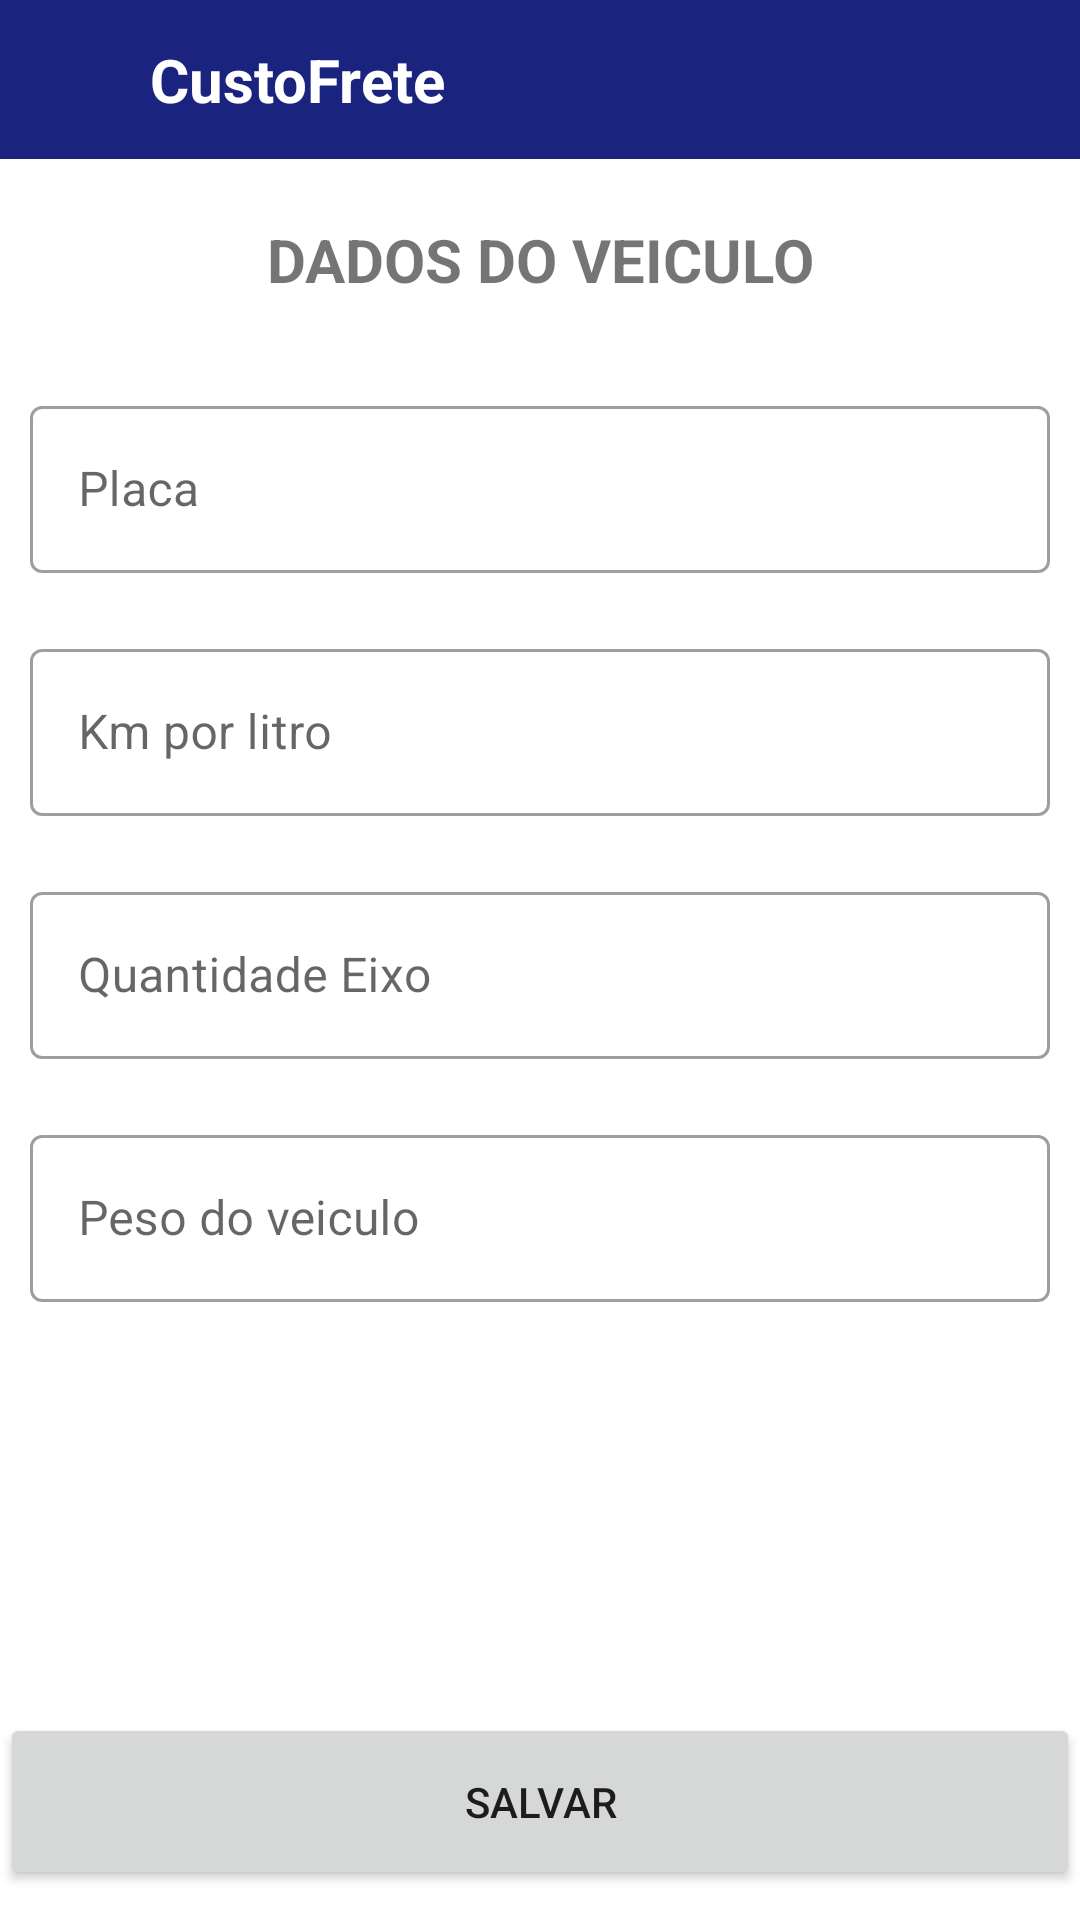

Reconstruct the res/layout file that produces this screen, plus the resources it refers to.
<!-- AndroidManifest.xml: application theme Theme.CustoFrete -->
<!-- res/layout/fragment_dados_veiculo.xml -->
<?xml version="1.0" encoding="utf-8"?>
<FrameLayout xmlns:android="http://schemas.android.com/apk/res/android"
    xmlns:tools="http://schemas.android.com/tools"
    android:layout_width="match_parent"
    android:layout_height="match_parent"
    xmlns:app="http://schemas.android.com/apk/res-auto"
    tools:context=".presentation.dadosVeiculo.DadosVeiculoFragment">

    <androidx.constraintlayout.widget.ConstraintLayout
        android:layout_width="match_parent"
        android:layout_height="match_parent">

    <LinearLayout
        android:layout_width="match_parent"
        android:layout_height="match_parent"
        app:layout_constraintStart_toStartOf="parent"
        app:layout_constraintTop_toTopOf="parent"
        android:orientation="vertical"
        >

        <androidx.constraintlayout.widget.ConstraintLayout
            android:id="@+id/cl_topbar"
            android:layout_width="match_parent"
            android:layout_height="53dp"
            android:background="@color/purple_700"
            app:layout_constraintStart_toStartOf="parent"
            app:layout_constraintTop_toTopOf="parent"
            >
            <ImageView
                android:id="@+id/iv_voltar"
                android:layout_width="30dp"
                android:layout_height="match_parent"
                android:layout_marginStart="10dp"
                android:layout_marginEnd="20dp"
                app:layout_constraintStart_toStartOf="parent"
                app:layout_constraintTop_toTopOf="parent"
                app:layout_constraintBottom_toBottomOf="parent"
                app:srcCompat="@drawable/ic_arrow_back_24" />

            <TextView
                android:id="@+id/txt_name_app"
                android:layout_width="wrap_content"
                android:layout_height="wrap_content"
                android:text="@string/app_name"
                android:textSize="20dp"
                android:layout_marginStart="10dp"
                android:textStyle="bold"
                android:textColor="@color/white"
                app:layout_constraintStart_toEndOf="@+id/iv_voltar"
                app:layout_constraintTop_toTopOf="parent"
                app:layout_constraintBottom_toBottomOf="parent"
                />

        </androidx.constraintlayout.widget.ConstraintLayout>

        <TextView
            android:id="@+id/textView"
            android:layout_width="match_parent"
            android:layout_height="wrap_content"
            android:text="DADOS DO VEICULO"
            android:gravity="center"
            android:textSize="20dp"
            android:textStyle="bold"
            android:layout_margin="20dp"
            app:layout_constraintStart_toStartOf="parent"
            app:layout_constraintTop_toTopOf="parent"
            app:layout_constraintEnd_toEndOf="parent"
            app:layout_constraintBottom_toBottomOf="parent"
            />

        <com.google.android.material.textfield.TextInputLayout
            android:id="@+id/ti_placa"
            android:layout_width="match_parent"
            android:layout_height="wrap_content"
            android:layout_margin="10dp"
            android:hint="Placa"
            style="@style/Widget.MaterialComponents.TextInputLayout.OutlinedBox">

            <com.google.android.material.textfield.TextInputEditText
                android:layout_width="match_parent"
                android:layout_height="wrap_content"
                android:singleLine="true"
                android:inputType="textCapCharacters"
                />
        </com.google.android.material.textfield.TextInputLayout>
        <com.google.android.material.textfield.TextInputLayout
            android:id="@+id/ti2_km_dados_veiculo"
            android:layout_width="match_parent"
            android:layout_height="wrap_content"
            android:layout_margin="10dp"
            android:hint="Km por litro"
            style="@style/Widget.MaterialComponents.TextInputLayout.OutlinedBox">

            <com.google.android.material.textfield.TextInputEditText
                android:id="@+id/ti_km_dados_veiculo"
                android:layout_width="match_parent"
                android:layout_height="wrap_content"
                android:inputType="number"
                />
        </com.google.android.material.textfield.TextInputLayout>

        <com.google.android.material.textfield.TextInputLayout
            android:layout_width="match_parent"
            android:layout_height="wrap_content"
            android:layout_margin="10dp"
            android:hint="Quantidade Eixo"
            style="@style/Widget.MaterialComponents.TextInputLayout.OutlinedBox">

            <com.google.android.material.textfield.TextInputEditText
                android:id="@+id/ti_qtd_eixo"
                android:layout_width="match_parent"
                android:layout_height="wrap_content"
                android:inputType="number"

                />
        </com.google.android.material.textfield.TextInputLayout>

        <com.google.android.material.textfield.TextInputLayout
            android:layout_width="match_parent"
            android:layout_height="wrap_content"
            android:layout_margin="10dp"
            android:hint="Peso do veiculo"
            style="@style/Widget.MaterialComponents.TextInputLayout.OutlinedBox">

            <com.google.android.material.textfield.TextInputEditText
                android:id="@+id/ti_peso_veiculo"
                android:layout_width="match_parent"
                android:layout_height="wrap_content"
                android:inputType="numberDecimal"
                />
        </com.google.android.material.textfield.TextInputLayout>



    </LinearLayout>

        <Button
            android:id="@+id/next_dados_veiculos"
            android:layout_width="match_parent"
            android:layout_height="wrap_content"
            app:layout_constraintEnd_toEndOf="parent"
            app:layout_constraintBottom_toBottomOf="parent"
            android:layout_marginBottom="10dp"
            android:padding="20dp"
            android:text="Salvar"
            />

        <ImageView
            android:id="@+id/carregamento"
            android:layout_width="match_parent"
            android:layout_height="wrap_content"
            android:background="@drawable/loading"
            android:contentDescription="Carregamdp"
            android:paddingStart="80dp"
            android:layout_marginStart="20dp"
            android:visibility="gone"
            android:layout_marginEnd="20dp"
            app:layout_constraintEnd_toEndOf="parent"
            app:layout_constraintStart_toStartOf="parent"
            app:layout_constraintTop_toTopOf="parent"
            app:layout_constraintBottom_toBottomOf="parent"
             />
    </androidx.constraintlayout.widget.ConstraintLayout>

</FrameLayout>
<!-- resources referenced by this layout -->
<resources>
  <color name="purple_700">#1A237E</color>
  <color name="white">#FFFFFFFF</color>
  <string name="app_name">CustoFrete</string>
  <style name="Theme.CustoFrete" parent="Theme.MaterialComponents.DayNight.DarkActionBar">
          
          <item name="colorPrimary">@color/purple_500</item>
          <item name="colorPrimaryVariant">@color/purple_700</item>
          <item name="colorOnPrimary">@color/white</item>
          
          <item name="colorSecondary">@color/teal_200</item>
          <item name="colorSecondaryVariant">@color/teal_700</item>
          <item name="colorOnSecondary">@color/black</item>
          
          <item name="android:statusBarColor">?attr/colorPrimaryVariant</item>
          
      </style>
  <color name="purple_500">#1A237E</color>
  <color name="teal_200">#FF03DAC5</color>
  <color name="teal_700">#FF018786</color>
  <color name="black">#FF000000</color>
</resources>
